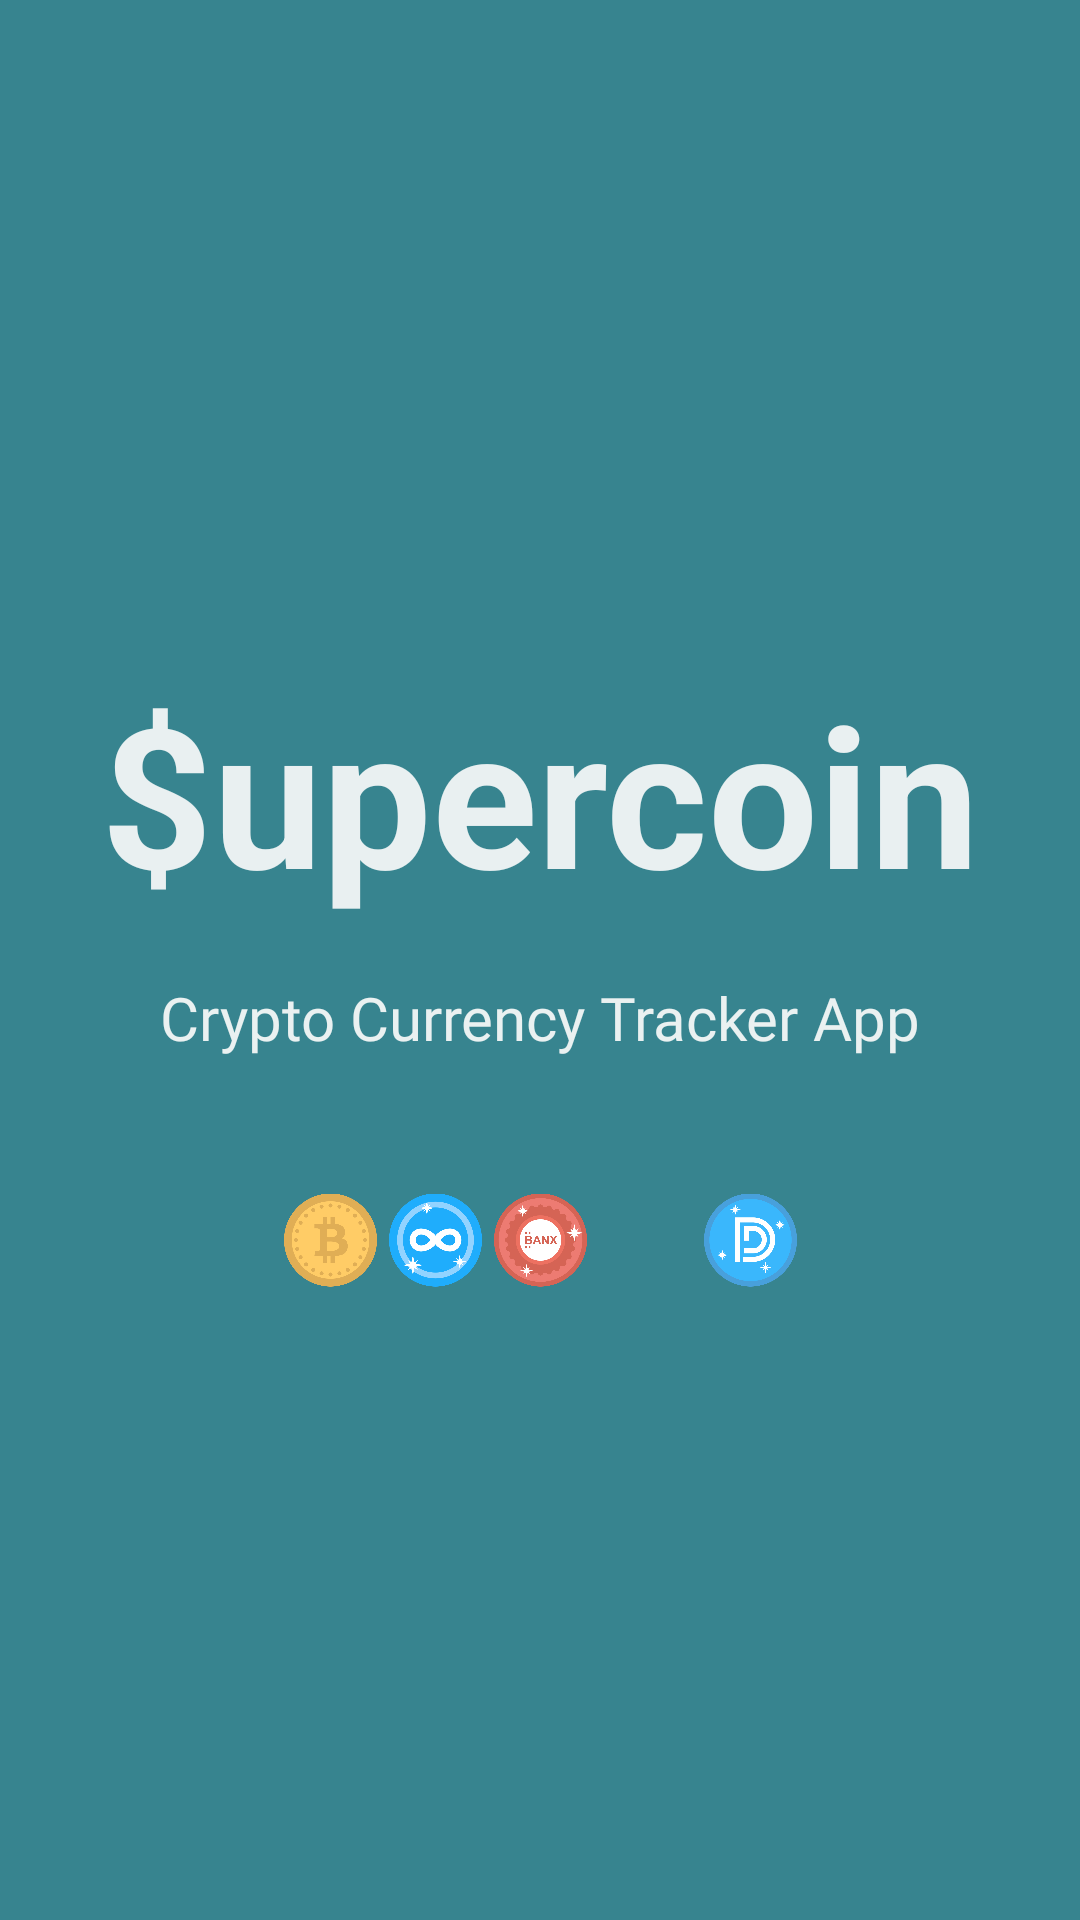

Android layout source for this screen:
<!-- AndroidManifest.xml: application theme Theme.SuperCoin -->
<!-- res/layout/activity_splash_screen.xml -->
<?xml version="1.0" encoding="utf-8"?>
<androidx.constraintlayout.widget.ConstraintLayout xmlns:android="http://schemas.android.com/apk/res/android"
    xmlns:app="http://schemas.android.com/apk/res-auto"
    xmlns:tools="http://schemas.android.com/tools"
    android:layout_width="match_parent"
    android:layout_height="match_parent"
    android:background="#DA16707C"
    tools:context=".Activity.SplashScreen">

    <TextView
        android:id="@+id/AppName"
        android:layout_width="wrap_content"
        android:layout_height="wrap_content"
        android:text="$upercoin"
        android:textColor="#E9FBFBFB"
        android:textSize="65sp"
        android:textStyle="bold"

        app:layout_constraintBottom_toBottomOf="parent"
        app:layout_constraintEnd_toEndOf="parent"
        app:layout_constraintHorizontal_bias="0.502"
        app:layout_constraintStart_toStartOf="parent"
        app:layout_constraintTop_toTopOf="parent"
        app:layout_constraintVertical_bias="0.399" />

    <TextView
        android:id="@+id/textView"
        android:layout_width="wrap_content"
        android:layout_height="wrap_content"
        android:text="Crypto Currency Tracker App"
        android:textColor="#EAF1F1"
        android:textSize="20sp"
        android:fontFamily="@font/cabin_sketch"
        app:layout_constraintBottom_toBottomOf="parent"
        app:layout_constraintEnd_toEndOf="@+id/AppName"
        app:layout_constraintStart_toStartOf="@+id/AppName"
        app:layout_constraintTop_toBottomOf="@+id/AppName"
        app:layout_constraintVertical_bias="0.06" />

    <RelativeLayout
        android:layout_width="218dp"
        android:layout_height="50dp"
        android:gravity="center"
        app:layout_constraintBottom_toBottomOf="parent"
        app:layout_constraintEnd_toEndOf="@+id/AppName"
        app:layout_constraintHorizontal_bias="0.503"
        app:layout_constraintStart_toStartOf="@+id/AppName"
        app:layout_constraintTop_toBottomOf="@+id/textView"
        app:layout_constraintVertical_bias="0.15">

        <ImageView
            android:id="@+id/imageView"
            android:layout_width="31dp"
            android:layout_height="51dp"
            android:contentDescription="TODO"
            android:foregroundGravity="center"
            android:scaleType="fitCenter"
            android:src="@drawable/bitcoin" />

        <ImageView
            android:id="@+id/imageView2"
            android:layout_width="31dp"
            android:layout_height="51dp"
            android:layout_marginStart="4dp"
            android:layout_toEndOf="@+id/imageView"
            android:contentDescription="TODO"
            android:scaleType="fitCenter"
            android:src="@drawable/cryptocurrencyi" />

        <ImageView
            android:id="@+id/imageView3"
            android:layout_width="31dp"
            android:layout_height="51dp"
            android:layout_marginStart="4dp"
            android:layout_toEndOf="@+id/imageView2"
            android:contentDescription="TODO"
            android:scaleType="fitCenter"
            android:src="@drawable/cryptocurrencyiii" />

        <ImageView
            android:id="@+id/imageView4"
            android:layout_width="31dp"
            android:layout_height="51dp"
            android:layout_marginStart="4dp"
            android:layout_toEndOf="@+id/imageView3"
            android:contentDescription="TODO"
            android:scaleType="fitCenter"
            android:src="@drawable/stellarcoin" />

        <ImageView
            android:id="@+id/imageView5"
            android:layout_width="31dp"
            android:layout_height="51dp"
            android:layout_marginStart="4dp"
            android:layout_toEndOf="@+id/imageView4"
            android:contentDescription="TODO"
            android:scaleType="fitCenter"
            android:src="@drawable/cryptocurrencyii" />

    </RelativeLayout>


</androidx.constraintlayout.widget.ConstraintLayout>
<!-- resources referenced by this layout -->
<resources>
  <!-- drawable bitcoin: png bitmap (drawable, 32138 bytes) -->
  <!-- drawable cryptocurrencyi: png bitmap (drawable, 38230 bytes) -->
  <!-- drawable cryptocurrencyii: png bitmap (drawable, 33416 bytes) -->
  <!-- drawable cryptocurrencyiii: png bitmap (drawable, 46820 bytes) -->
  <style name="Theme.SuperCoin" parent="Theme.MaterialComponents.DayNight.NoActionBar">
          
          <item name="colorPrimary">@color/purple_500</item>
          <item name="colorPrimaryVariant">@color/purple_700</item>
          <item name="colorOnPrimary">@color/white</item>
          
          <item name="colorSecondary">@color/teal_200</item>
          <item name="colorSecondaryVariant">@color/teal_700</item>
          <item name="colorOnSecondary">@color/black</item>
          
          <item name="android:statusBarColor" tools:targetApi="l">?attr/colorPrimaryVariant</item>
          
          <item name="android:windowNoTitle">true</item>
          <item name="android:windowActionBar">false</item>
          <item name="android:windowFullscreen">true</item>
          <item name="android:windowContentOverlay">@null</item>
      </style>
  <!-- not gathered from this repository: default colours our renderer supplied (Android Studio template values) -->
  <color name="purple_500">#FF6200EE</color>
  <color name="purple_700">#FF3700B3</color>
  <color name="teal_200">#FF03DAC5</color>
  <color name="teal_700">#FF018786</color>
  <color name="black">#FF000000</color>
  <color name="white">#FFFFFFFF</color>
</resources>
